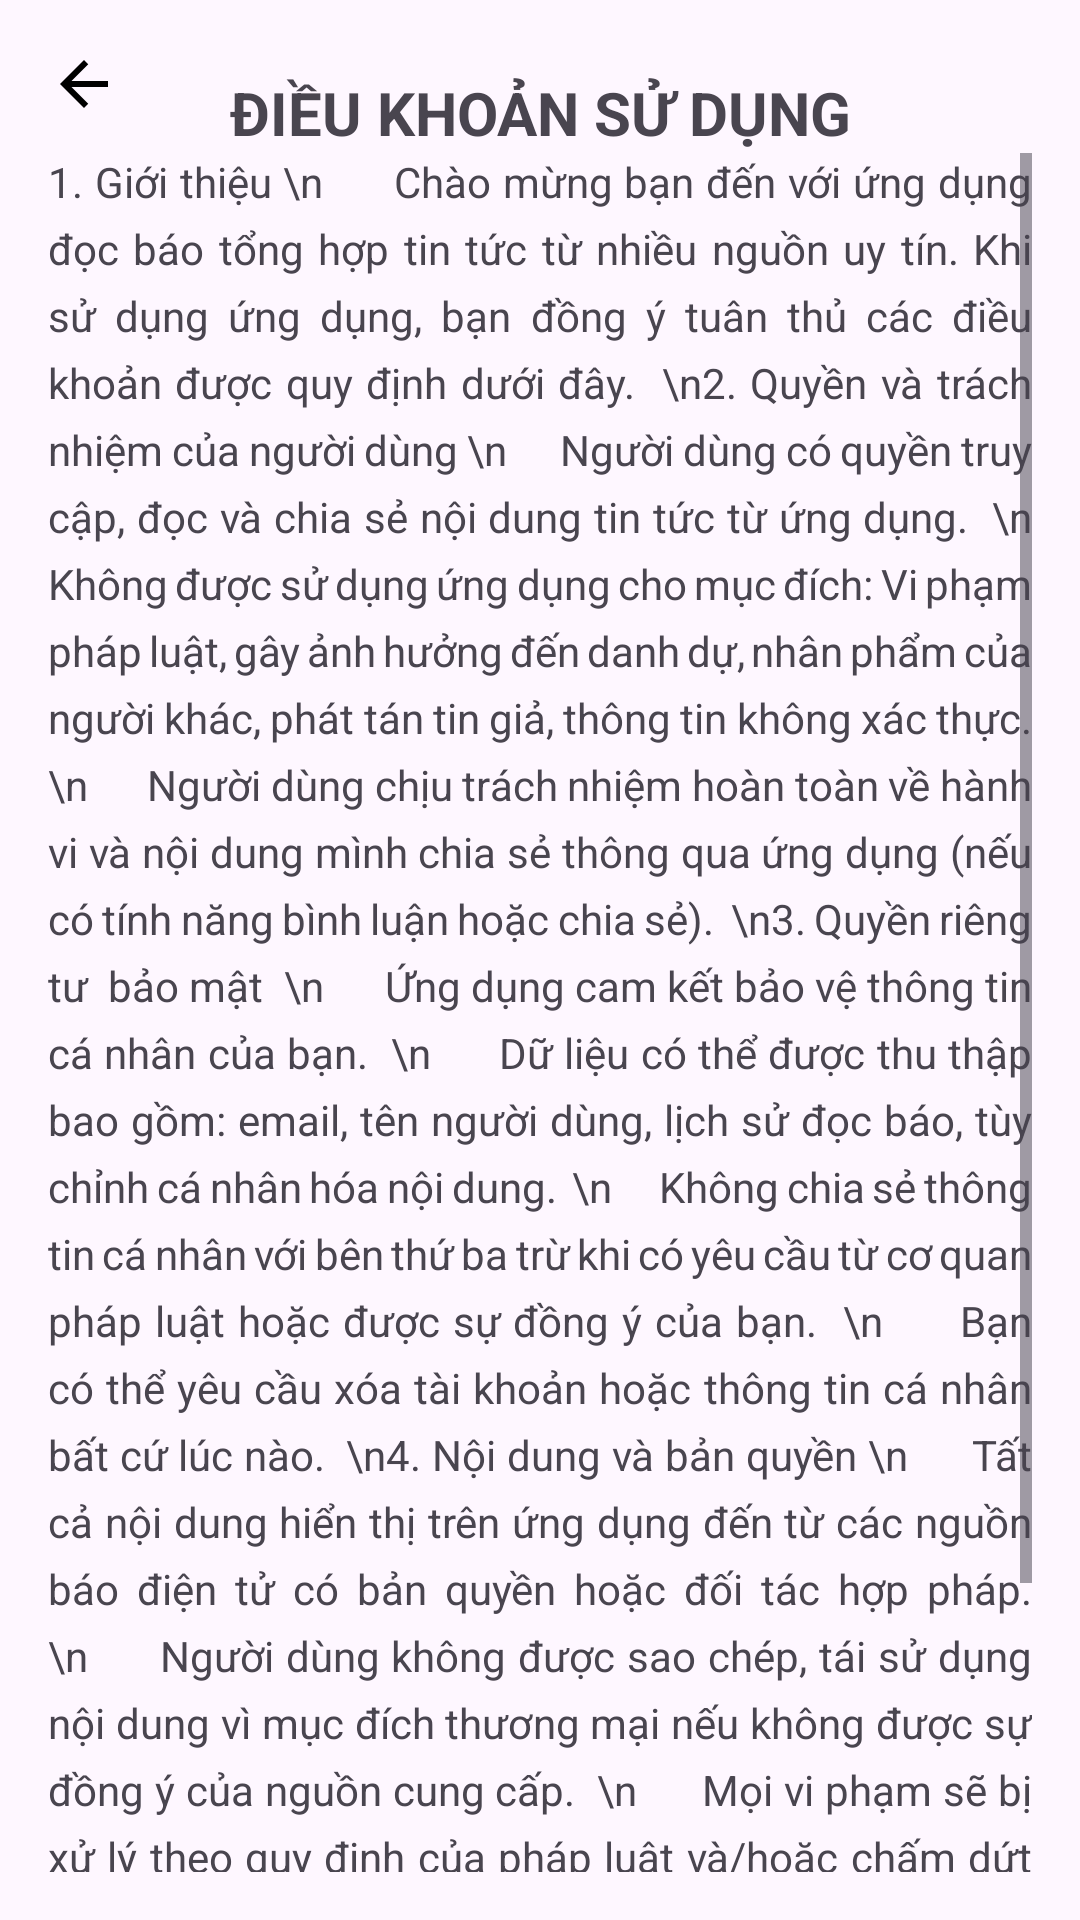

Produce the Android XML layout that renders to this screen, including the resource entries it uses.
<!-- AndroidManifest.xml: application theme Theme.AppDocBao -->
<!-- res/layout/activity_profile_dieukhoan.xml -->
<?xml version="1.0" encoding="utf-8"?>
<androidx.constraintlayout.widget.ConstraintLayout
    xmlns:android="http://schemas.android.com/apk/res/android"
    xmlns:app="http://schemas.android.com/apk/res-auto"
    xmlns:tools="http://schemas.android.com/tools"
    android:layout_width="match_parent"
    android:layout_height="match_parent"
    android:padding="16dp"
    tools:ignore="ExtraText">

    
    <ImageView
        android:id="@+id/btnBack"
        android:layout_width="24dp"
        android:layout_height="24dp"
        android:src="@drawable/ic_back"
        android:contentDescription="Quay lại"
        app:layout_constraintTop_toTopOf="parent"
        app:layout_constraintStart_toStartOf="parent" />


    

    <TextView
        android:id="@+id/textView3"
        android:layout_width="0dp"
        android:layout_height="wrap_content"
        android:layout_marginTop="8dp"
        android:gravity="center"
        android:text="ĐIỀU KHOẢN SỬ DỤNG"
        android:textSize="20sp"
        android:textStyle="bold"
        app:layout_constraintEnd_toEndOf="parent"
        app:layout_constraintHorizontal_bias="1.0"
        app:layout_constraintStart_toStartOf="parent"
        app:layout_constraintTop_toTopOf="parent" />

    <TextView
        android:id="@+id/textView4"
        android:layout_width="0dp"
        android:layout_height="0dp"
        android:justificationMode="inter_word"
        android:lineSpacingExtra="6dp"
        android:scrollbars="vertical"
        android:text="1. Giới thiệu
\n      Chào mừng bạn đến với ứng dụng đọc báo tổng hợp tin tức từ nhiều nguồn uy tín. Khi sử dụng ứng dụng, bạn đồng ý tuân thủ các điều khoản được quy định dưới đây.

\n2. Quyền và trách nhiệm của người dùng
\n      Người dùng có quyền truy cập, đọc và chia sẻ nội dung tin tức từ ứng dụng.

\n      Không được sử dụng ứng dụng cho mục đích: Vi phạm pháp luật, gây ảnh hưởng đến danh dự, nhân phẩm của người khác, phát tán tin giả, thông tin không xác thực.

\n      Người dùng chịu trách nhiệm hoàn toàn về hành vi và nội dung mình chia sẻ thông qua ứng dụng (nếu có tính năng bình luận hoặc chia sẻ).

\n3. Quyền riêng tư  bảo mật

\n      Ứng dụng cam kết bảo vệ thông tin cá nhân của bạn.

\n      Dữ liệu có thể được thu thập bao gồm: email, tên người dùng, lịch sử đọc báo, tùy chỉnh cá nhân hóa nội dung.

\n      Không chia sẻ thông tin cá nhân với bên thứ ba trừ khi có yêu cầu từ cơ quan pháp luật hoặc được sự đồng ý của bạn.

\n      Bạn có thể yêu cầu xóa tài khoản hoặc thông tin cá nhân bất cứ lúc nào.

\n4. Nội dung và bản quyền
\n      Tất cả nội dung hiển thị trên ứng dụng đến từ các nguồn báo điện tử có bản quyền hoặc đối tác hợp pháp.

\n      Người dùng không được sao chép, tái sử dụng nội dung vì mục đích thương mại nếu không được sự đồng ý của nguồn cung cấp.

\n      Mọi vi phạm sẽ bị xử lý theo quy định của pháp luật và/hoặc chấm dứt quyền sử dụng ứng dụng.

\n5. Cập nhật điều khoản
\n      Ứng dụng có quyền sửa đổi điều khoản sử dụng bất kỳ lúc nào mà không cần thông báo trước.

\n      Người dùng có trách nhiệm theo dõi và cập nhật điều khoản mới."

        android:textSize="14sp"
        app:layout_constraintBottom_toBottomOf="parent"
        app:layout_constraintEnd_toEndOf="parent"
        app:layout_constraintHorizontal_bias="0.0"
        app:layout_constraintStart_toStartOf="parent"
        app:layout_constraintTop_toBottomOf="@+id/textView3"
        app:layout_constraintVertical_bias="0.0" />

</androidx.constraintlayout.widget.ConstraintLayout>
<!-- resources referenced by this layout -->
<resources>
  <!-- drawable ic_back (drawable) -->
  <?xml version="1.0" encoding="utf-8"?>
  <vector xmlns:android="http://schemas.android.com/apk/res/android"
      android:width="24dp"
      android:height="24dp"
      android:viewportWidth="24"
      android:viewportHeight="24">
      <path
          android:fillColor="#000000"
          android:pathData="M20,11H7.83l5.59,-5.59L12,4l-8,8 8,8 1.41,-1.41L7.83,13H20v-2z" />
  </vector>
  <style name="Theme.AppDocBao" parent="Base.Theme.AppDocBao" />
  <style name="Base.Theme.AppDocBao" parent="Theme.Material3.DayNight.NoActionBar">
          
          
      </style>
</resources>
